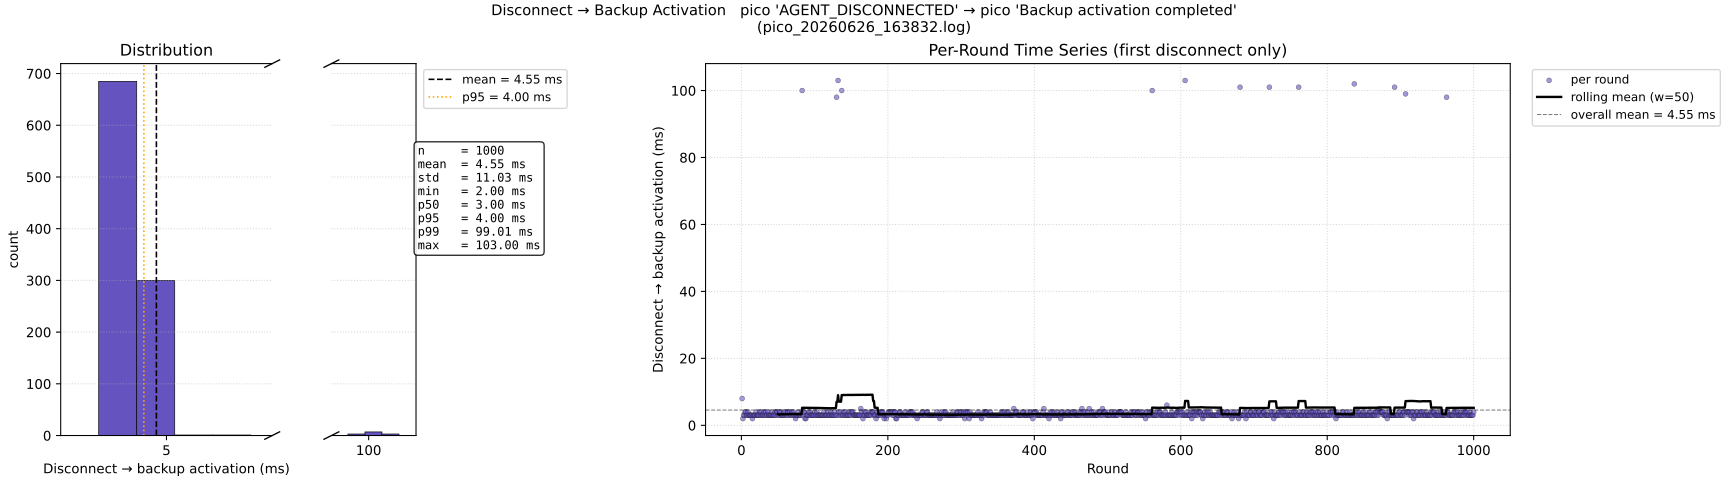

Values plotted in this chart, from the file beside it:
round, disc_to_backup_ms
1, 8.0
2, 2.0
3, 3.0
4, 3.0
5, 4.0
6, 4.0
7, 3.0
8, 3.0
9, 4.0
10, 3.0
11, 3.0
12, 3.0
13, 3.0
14, 3.0
15, 2.0
16, 3.0
17, 3.0
18, 3.0
19, 3.0
20, 4.0
21, 3.0
22, 3.0
23, 3.0
24, 3.0
25, 4.0
26, 3.0
27, 4.0
28, 3.0
29, 3.0
30, 3.0
31, 4.0
32, 3.0
33, 4.0
34, 3.0
35, 3.0
36, 4.0
37, 3.0
38, 3.0
39, 3.0
40, 3.0
41, 3.0
42, 4.0
43, 3.0
44, 3.0
45, 3.0
46, 4.0
47, 3.0
48, 4.0
49, 4.0
50, 3.0
51, 3.0
52, 4.0
53, 4.0
54, 3.0
55, 3.0
56, 3.0
57, 3.0
58, 4.0
59, 3.0
60, 4.0
... 940 more rows
